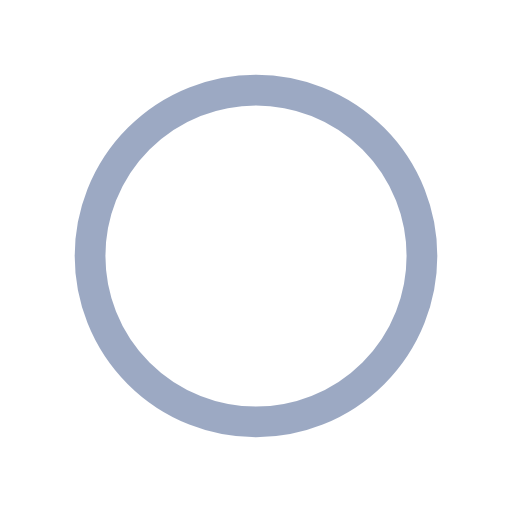
t = 0.00 s
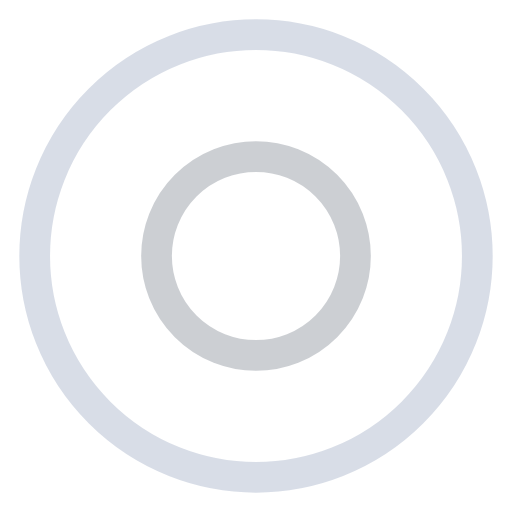
t = 0.11 s
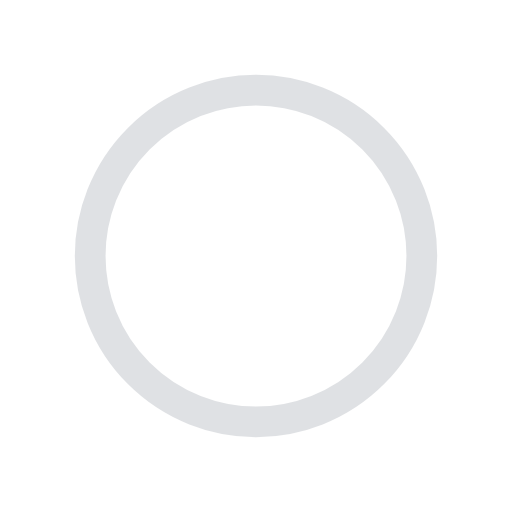
t = 0.22 s
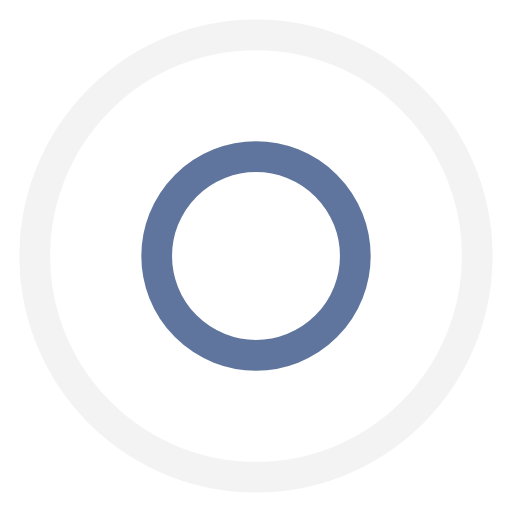
t = 0.33 s

The animated SVG that drew these frames (rendered in a browser with its animation timeline set to each time). Animation: 4 SMIL elements (animate=4); one cycle of 0.44 s, repeats indefinitely.

<?xml version="1.0" encoding="utf-8"?>
<svg xmlns="http://www.w3.org/2000/svg" xmlns:xlink="http://www.w3.org/1999/xlink" style="margin: auto; background: none; display: block; shape-rendering: auto;" width="100px" height="100px" viewBox="0 0 100 100" preserveAspectRatio="xMidYMid">
<circle cx="50" cy="50" r="0" fill="none" stroke="#c0c4c9" stroke-width="6">
  <animate attributeName="r" repeatCount="indefinite" dur="0.4444444444444444s" values="0;50" keyTimes="0;1" keySplines="0 0.2 0.8 1" calcMode="spline" begin="0s"></animate>
  <animate attributeName="opacity" repeatCount="indefinite" dur="0.4444444444444444s" values="1;0" keyTimes="0;1" keySplines="0.2 0 0.8 1" calcMode="spline" begin="0s"></animate>
</circle><circle cx="50" cy="50" r="0" fill="none" stroke="#3a5487" stroke-width="6">
  <animate attributeName="r" repeatCount="indefinite" dur="0.4444444444444444s" values="0;50" keyTimes="0;1" keySplines="0 0.2 0.8 1" calcMode="spline" begin="-0.2222222222222222s"></animate>
  <animate attributeName="opacity" repeatCount="indefinite" dur="0.4444444444444444s" values="1;0" keyTimes="0;1" keySplines="0.2 0 0.8 1" calcMode="spline" begin="-0.2222222222222222s"></animate>
</circle>
<!-- [ldio] generated by https://loading.io/ --></svg>
